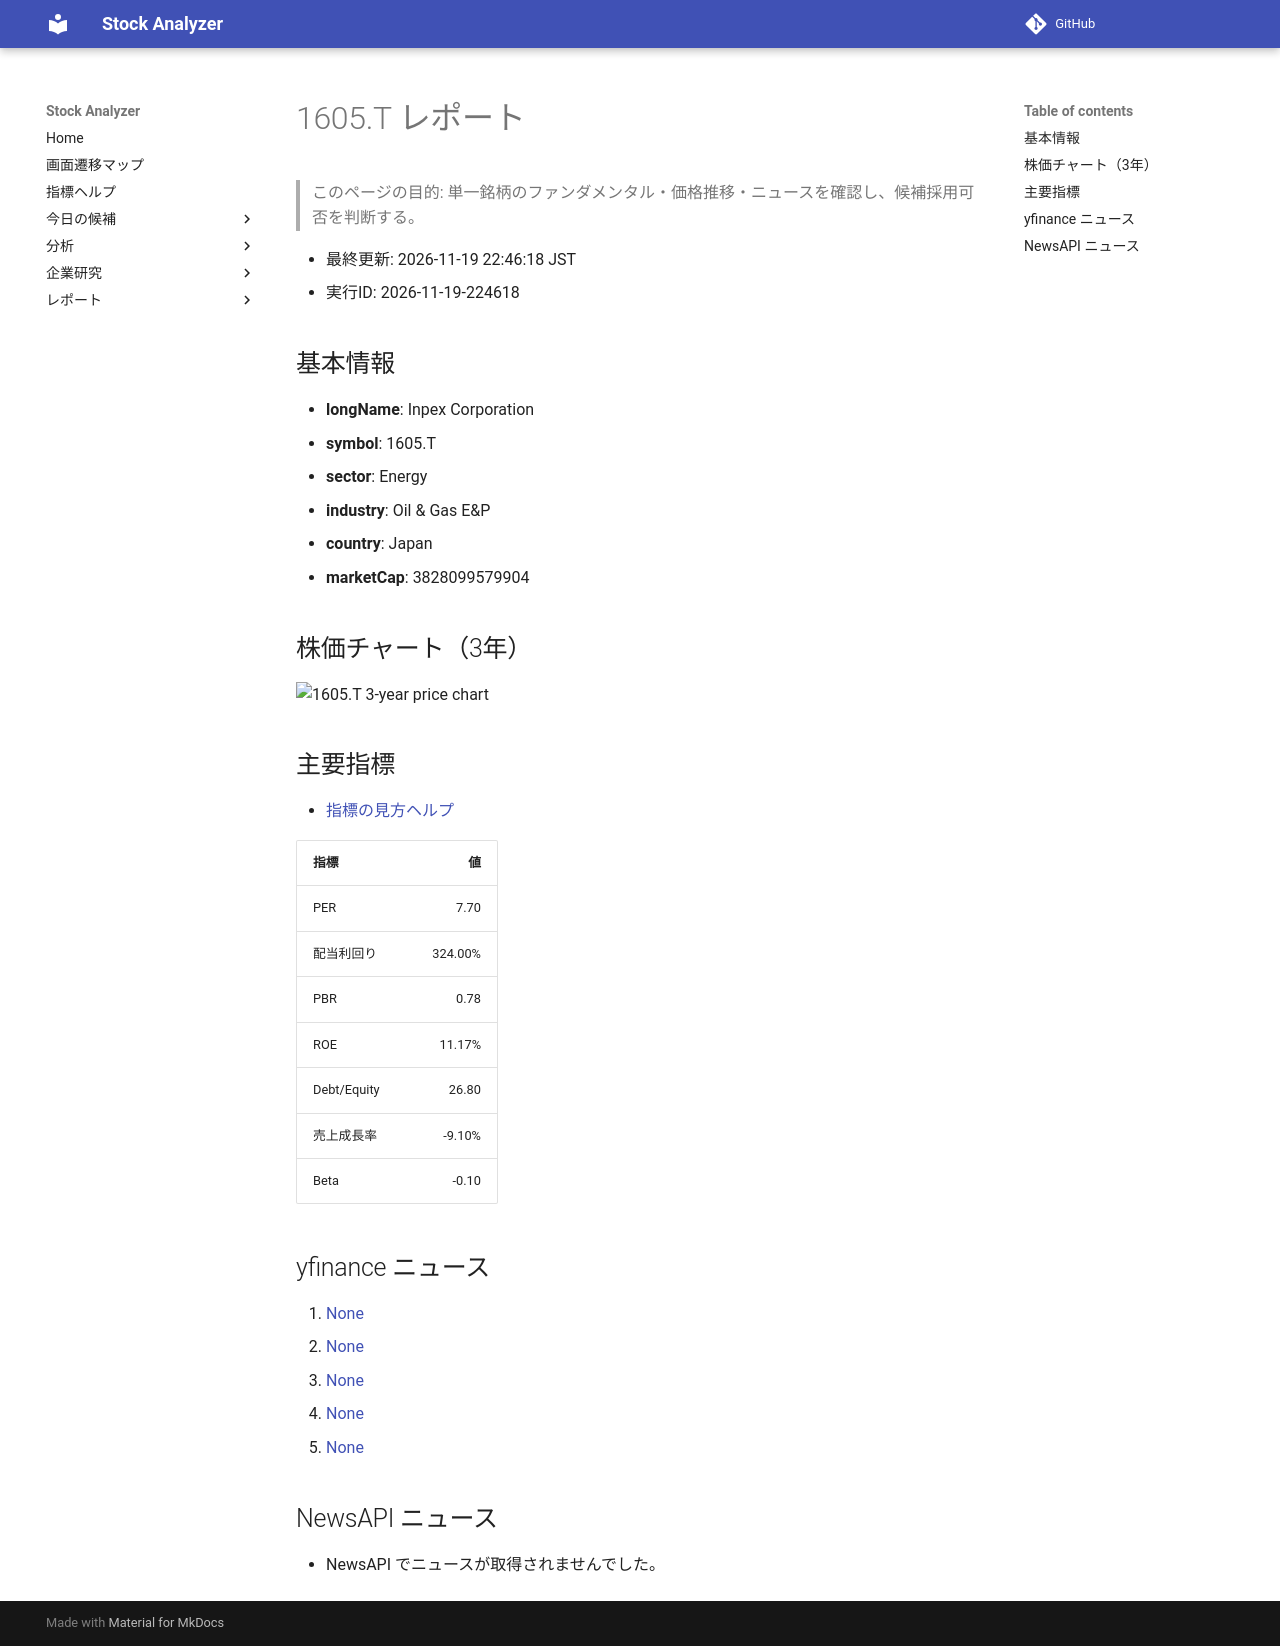

repository: Yumi-note/Making-APP · page: reports/2026-11-19/224618/1605_T/index.html · generator: mkdocs

# 1605.T レポート

> このページの目的: 単一銘柄のファンダメンタル・価格推移・ニュースを確認し、候補採用可否を判断する。

- 最終更新: 2026-11-19 22:46:18 JST
- 実行ID: 2026-11-19-224618

## 基本情報

- **longName**: Inpex Corporation
- **symbol**: 1605.T
- **sector**: Energy
- **industry**: Oil & Gas E&P
- **country**: Japan
- **marketCap**: 3828099579904

## 株価チャート（3年）

![1605.T 3-year price chart](1605_T_3y.png)

## 主要指標

- [指標の見方ヘルプ](../../../../indicators.md)

| 指標 | 値 |
|---|---:|
| PER | 7.70 |
| 配当利回り | 324.00% |
| PBR | 0.78 |
| ROE | 11.17% |
| Debt/Equity | 26.80 |
| 売上成長率 | -9.10% |
| Beta | -0.10 |

## yfinance ニュース

1. [None](None)
2. [None](None)
3. [None](None)
4. [None](None)
5. [None](None)

## NewsAPI ニュース

- NewsAPI でニュースが取得されませんでした。
